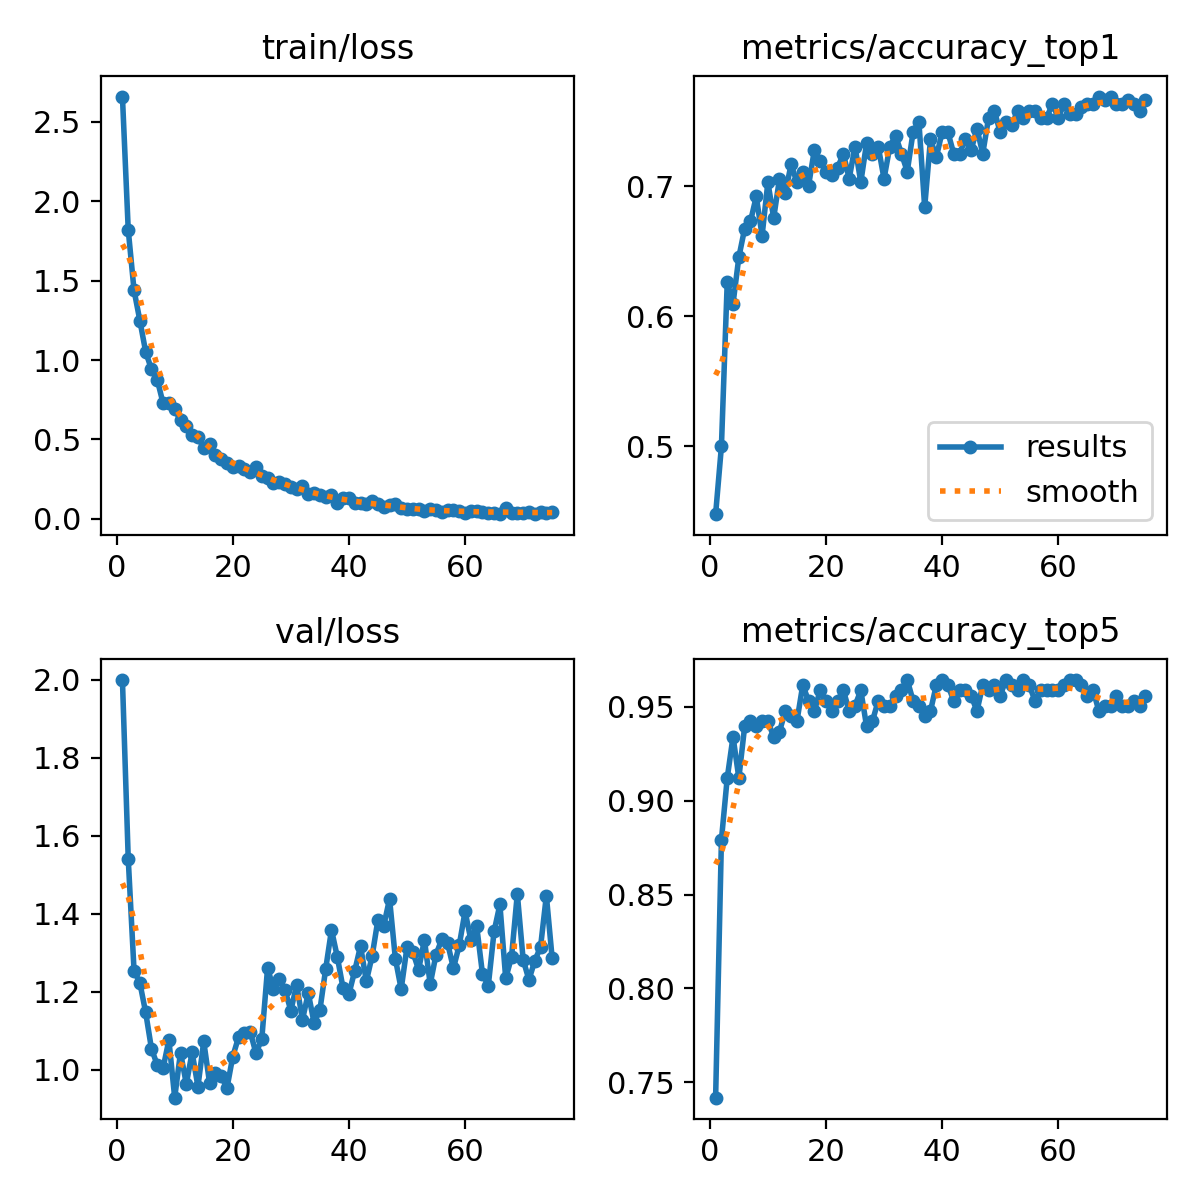

The table this chart was drawn from, first rows:
epoch, time, train/loss, metrics/accuracy_top1, metrics/accuracy_top5, val/loss, lr/pg0, lr/pg1, lr/pg2
1, 120.4, 2.66, 0.4478, 0.7418, 1.999, 5.95161e-05, 5.95161e-05, 0.08022
2, 161.2, 1.82, 0.5, 0.8791, 1.541, 0.0001195, 0.0001195, 0.06028
3, 189.8, 1.439, 0.6264, 0.9121, 1.254, 0.0001792, 0.0001792, 0.04034
4, 219.1, 1.249, 0.6099, 0.9341, 1.223, 0.0002386, 0.0002386, 0.0204
5, 248.5, 1.052, 0.6456, 0.9121, 1.148, 0.0002974, 0.0002974, 0.0004587
6, 277.4, 0.9412, 0.6676, 0.9396, 1.054, 0.0002968, 0.0002968, 0.0002968
7, 306.5, 0.8754, 0.6731, 0.9423, 1.013, 0.0002953, 0.0002953, 0.0002953
8, 335.5, 0.728, 0.6923, 0.9396, 1.005, 0.0002937, 0.0002937, 0.0002937
9, 365.8, 0.7322, 0.6621, 0.9423, 1.077, 0.0002917, 0.0002917, 0.0002917
10, 394.4, 0.6901, 0.7033, 0.9423, 0.929, 0.0002896, 0.0002896, 0.0002896
11, 424.1, 0.6204, 0.6758, 0.9341, 1.045, 0.0002872, 0.0002872, 0.0002872
12, 452.7, 0.583, 0.706, 0.9368, 0.9641, 0.0002845, 0.0002845, 0.0002845
13, 481.3, 0.5298, 0.695, 0.9478, 1.045, 0.0002816, 0.0002816, 0.0002816
14, 510.9, 0.5174, 0.717, 0.945, 0.9574, 0.0002785, 0.0002785, 0.0002785
15, 539.3, 0.4436, 0.7033, 0.9423, 1.073, 0.0002752, 0.0002752, 0.0002752
16, 568.9, 0.474, 0.7115, 0.9615, 0.9672, 0.0002716, 0.0002716, 0.0002716
17, 597.7, 0.4003, 0.7006, 0.9533, 0.9917, 0.0002679, 0.0002679, 0.0002679
18, 627.4, 0.3778, 0.728, 0.9478, 0.9843, 0.0002639, 0.0002639, 0.0002639
19, 656.4, 0.3492, 0.7198, 0.9588, 0.9536, 0.0002598, 0.0002598, 0.0002598
20, 685.6, 0.3283, 0.7115, 0.9533, 1.034, 0.0002554, 0.0002554, 0.0002554
21, 714.6, 0.3348, 0.7088, 0.9478, 1.084, 0.0002509, 0.0002509, 0.0002509
22, 743.3, 0.3144, 0.7143, 0.9533, 1.094, 0.0002462, 0.0002462, 0.0002462
23, 772, 0.2928, 0.7253, 0.9588, 1.098, 0.0002413, 0.0002413, 0.0002413
24, 800.7, 0.3253, 0.706, 0.9478, 1.043, 0.0002363, 0.0002363, 0.0002363
25, 829.1, 0.2695, 0.7308, 0.9506, 1.08, 0.0002311, 0.0002311, 0.0002311
26, 858, 0.2557, 0.7033, 0.9588, 1.262, 0.0002258, 0.0002258, 0.0002258
27, 887.1, 0.223, 0.7335, 0.9396, 1.207, 0.0002203, 0.0002203, 0.0002203
28, 916.4, 0.2339, 0.7253, 0.9423, 1.234, 0.0002147, 0.0002147, 0.0002147
29, 945.1, 0.2171, 0.7308, 0.9533, 1.204, 0.000209, 0.000209, 0.000209
30, 974.1, 0.1988, 0.706, 0.9506, 1.152, 0.0002033, 0.0002033, 0.0002033
31, 1003, 0.1874, 0.7308, 0.9506, 1.218, 0.0001974, 0.0001974, 0.0001974
32, 1032, 0.2038, 0.739, 0.956, 1.129, 0.0001914, 0.0001914, 0.0001914
33, 1060, 0.1547, 0.7253, 0.9588, 1.197, 0.0001854, 0.0001854, 0.0001854
34, 1090, 0.161, 0.7115, 0.9643, 1.121, 0.0001793, 0.0001793, 0.0001793
35, 1119, 0.152, 0.7418, 0.9533, 1.153, 0.0001732, 0.0001732, 0.0001732
36, 1148, 0.1405, 0.75, 0.9506, 1.259, 0.000167, 0.000167, 0.000167
37, 1176, 0.147, 0.6841, 0.945, 1.359, 0.0001608, 0.0001608, 0.0001608
38, 1205, 0.1006, 0.7363, 0.9478, 1.29, 0.0001546, 0.0001546, 0.0001546
39, 1234, 0.1292, 0.7225, 0.9615, 1.209, 0.0001484, 0.0001484, 0.0001484
40, 1263, 0.1307, 0.7418, 0.9643, 1.195, 0.0001422, 0.0001422, 0.0001422
41, 1291, 0.09872, 0.7418, 0.9615, 1.254, 0.000136, 0.000136, 0.000136
42, 1320, 0.1009, 0.7253, 0.9533, 1.318, 0.0001298, 0.0001298, 0.0001298
43, 1350, 0.09145, 0.7253, 0.9588, 1.227, 0.0001237, 0.0001237, 0.0001237
44, 1379, 0.1107, 0.7363, 0.9588, 1.292, 0.0001176, 0.0001176, 0.0001176
45, 1407, 0.0919, 0.728, 0.956, 1.385, 0.0001116, 0.0001116, 0.0001116
46, 1444, 0.07203, 0.7445, 0.9478, 1.37, 0.0001056, 0.0001056, 0.0001056
47, 1485, 0.08682, 0.7253, 0.9615, 1.438, 9.97371e-05, 9.97371e-05, 9.97371e-05
48, 1515, 0.09468, 0.7528, 0.9588, 1.285, 9.39539e-05, 9.39539e-05, 9.39539e-05
49, 1544, 0.07007, 0.7582, 0.9615, 1.207, 8.82718e-05, 8.82718e-05, 8.82718e-05
50, 1573, 0.0605, 0.7418, 0.956, 1.315, 8.27005e-05, 8.27005e-05, 8.27005e-05
51, 1602, 0.05889, 0.75, 0.9643, 1.303, 7.725e-05, 7.725e-05, 7.725e-05
52, 1631, 0.06061, 0.7472, 0.9615, 1.257, 7.19297e-05, 7.19297e-05, 7.19297e-05
53, 1660, 0.05203, 0.7582, 0.9588, 1.333, 6.6749e-05, 6.6749e-05, 6.6749e-05
54, 1689, 0.06001, 0.7528, 0.9643, 1.22, 6.1717e-05, 6.1717e-05, 6.1717e-05
55, 1719, 0.05651, 0.7582, 0.9615, 1.296, 5.68425e-05, 5.68425e-05, 5.68425e-05
56, 1748, 0.04113, 0.7582, 0.9533, 1.335, 5.21341e-05, 5.21341e-05, 5.21341e-05
57, 1777, 0.05298, 0.7528, 0.9588, 1.325, 4.76e-05, 4.76e-05, 4.76e-05
58, 1807, 0.05409, 0.7528, 0.9588, 1.261, 4.32482e-05, 4.32482e-05, 4.32482e-05
59, 1836, 0.04893, 0.7637, 0.9588, 1.32, 3.90862e-05, 3.90862e-05, 3.90862e-05
60, 1865, 0.03928, 0.7528, 0.9588, 1.406, 3.51215e-05, 3.51215e-05, 3.51215e-05
... 15 more rows
